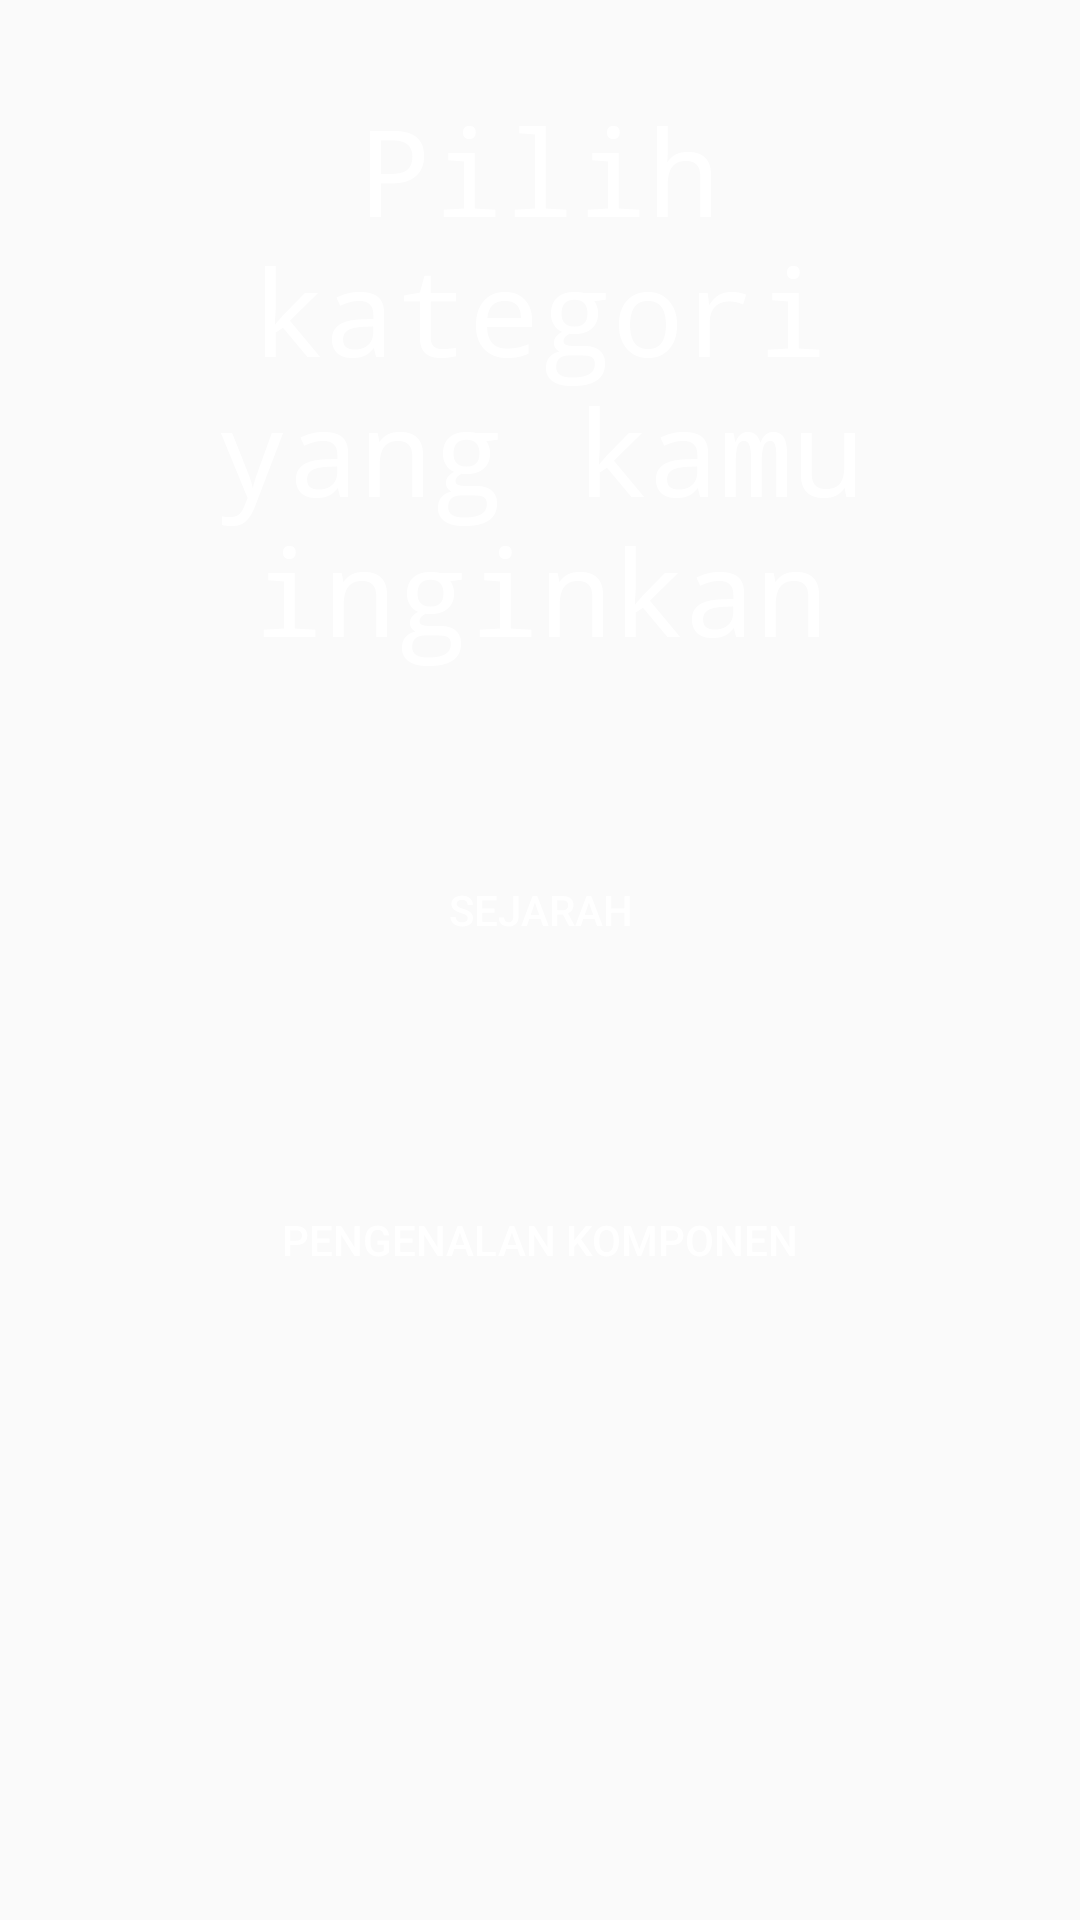

This screen was rendered from an Android layout file. Write that file and the resources it references.
<!-- AndroidManifest.xml: application theme AppTheme -->
<!-- res/layout/activity_laptophome.xml -->
<?xml version="1.0" encoding="utf-8"?>
<RelativeLayout xmlns:android="http://schemas.android.com/apk/res/android"
    xmlns:app="http://schemas.android.com/apk/res-auto"
    xmlns:tools="http://schemas.android.com/tools"
    android:layout_width="match_parent"
    android:layout_height="match_parent"
    android:background="@drawable/gradien123mix"
    android:id="@+id/rllaptophome"
    tools:context=".laptophome">

    <LinearLayout
        android:layout_width="match_parent"
        android:layout_height="match_parent"
        android:padding="30dp"
        android:orientation="vertical">

        <TextView
            android:layout_width="match_parent"
            android:layout_height="wrap_content"
            android:textAlignment="center"
            android:textSize="40dp"
            android:textColor="#ffffff"
            android:fontFamily="monospace"
            android:text="Pilih kategori yang kamu inginkan"/>
        <Button
            android:layout_width="match_parent"
            android:layout_height="60dp"
            android:layout_marginTop="50dp"
            android:layout_marginBottom="50dp"
            android:background="@drawable/gradien2"
            android:textColor="#ffffff"
            android:id="@+id/btsejarah"
            android:text="Sejarah"/>
        <Button
            android:layout_width="match_parent"
            android:layout_height="60dp"
            android:id="@+id/btkomponen"
            android:background="@drawable/gradien2"
            android:textColor="#ffffff"
            android:text="Pengenalan Komponen"/>
    </LinearLayout>
</RelativeLayout>
<!-- resources referenced by this layout -->
<resources>
  <!-- drawable gradien123mix (drawable) -->
  <?xml version="1.0" encoding="utf-8"?>
  <animation-list xmlns:android="http://schemas.android.com/apk/res/android">
      <item
          android:drawable="@drawable/gradien1"
          android:duration="5000"/>
  
      <item
          android:drawable="@drawable/gradien2"
          android:duration="5000"/>
  
      <item
          android:drawable="@drawable/gradien3"
          android:duration="5000"/>
  </animation-list>
  <style name="AppTheme" parent="Theme.AppCompat.Light.NoActionBar">
          
          <item name="colorPrimary">@color/colorPrimary</item>
          <item name="colorPrimaryDark">@color/colorPrimaryDark</item>
          <item name="colorAccent">@color/colorAccent</item>
      </style>
  <!-- drawable gradien3 (drawable) -->
  <?xml version="1.0" encoding="utf-8"?>
  <shape xmlns:android="http://schemas.android.com/apk/res/android">
      <gradient
          android:startColor="@color/light_blue_500"
  
          android:angle="90"/>
  </shape>
  <color name="colorPrimary">#008577</color>
  <color name="colorPrimaryDark">#00574B</color>
  <color name="colorAccent">#D81B60</color>
  <color name="light_blue_500">#03a9f4</color>
</resources>
